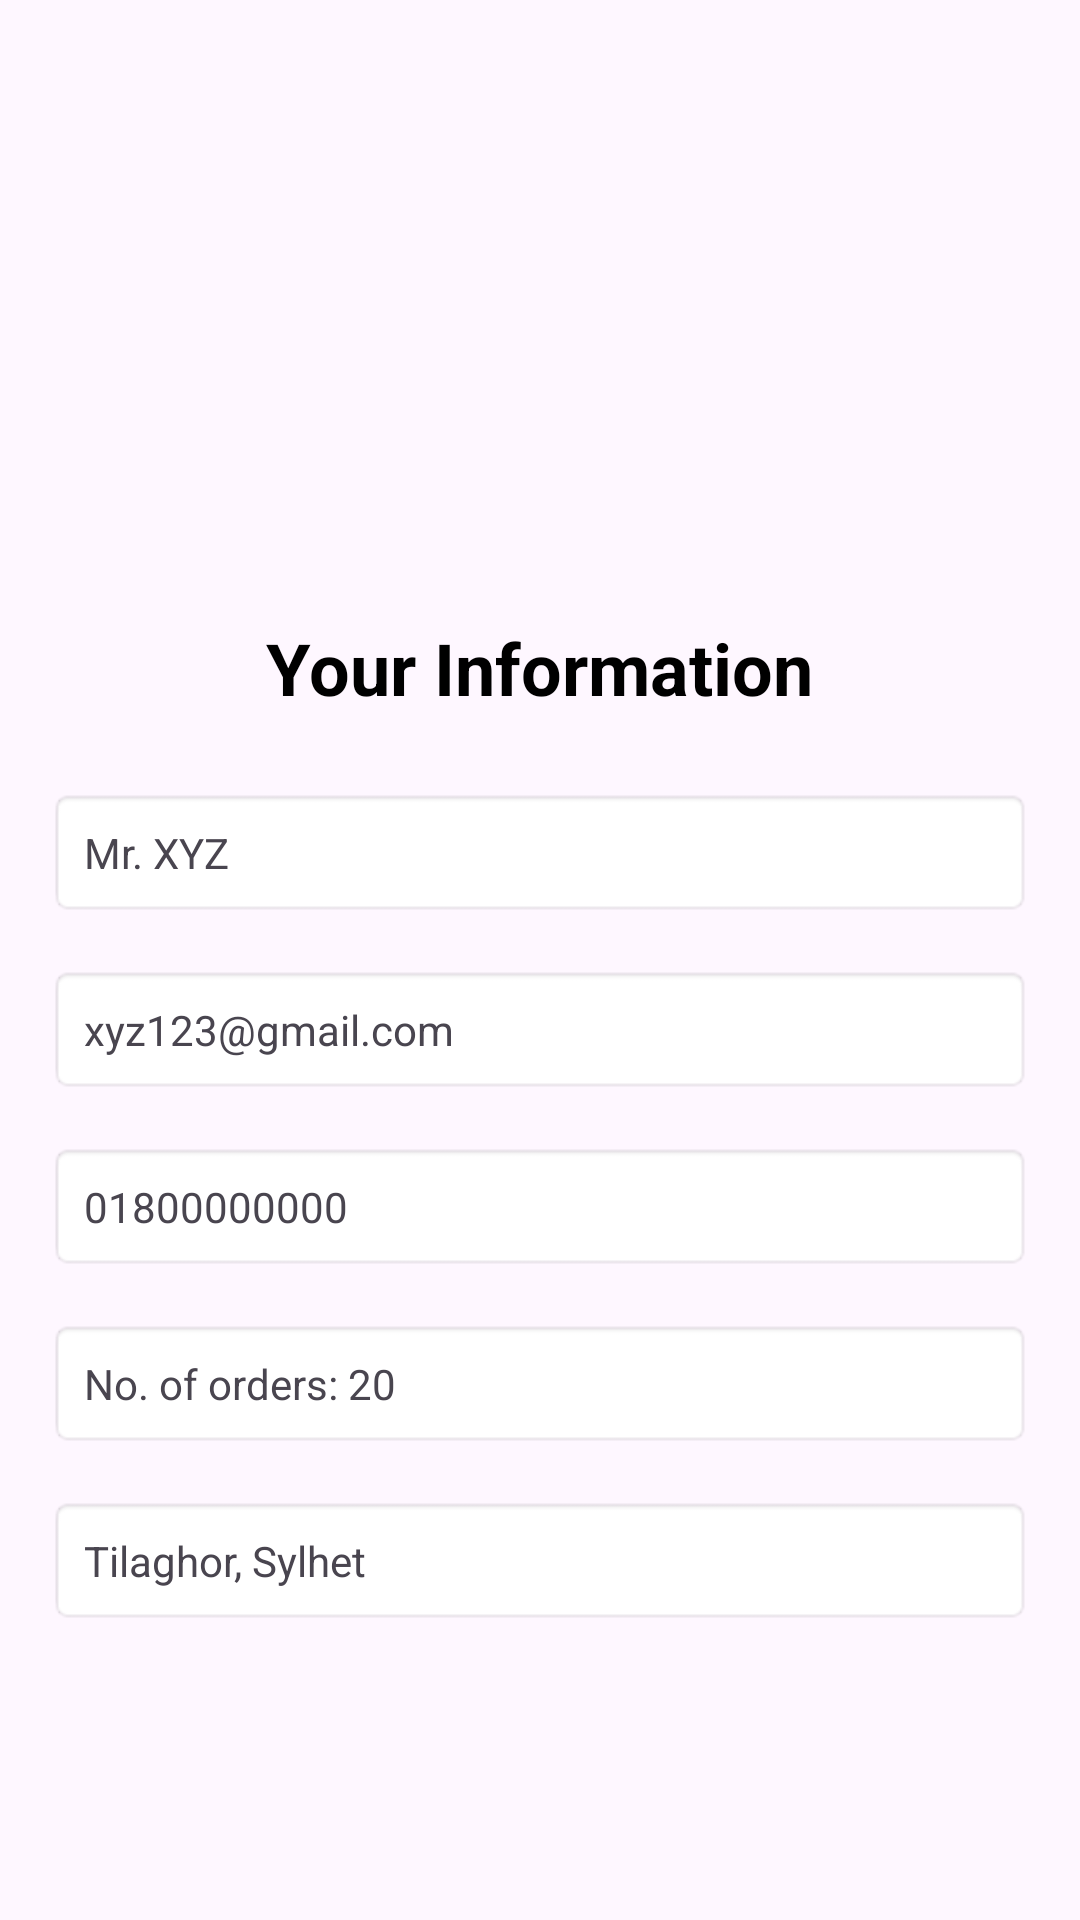

This screen was rendered from an Android layout file. Write that file and the resources it references.
<!-- AndroidManifest.xml: application theme Theme.CanvasHouse -->
<!-- res/layout/activity_user_account.xml -->
<?xml version="1.0" encoding="utf-8"?>
<LinearLayout xmlns:android="http://schemas.android.com/apk/res/android"
    android:id="@+id/user_info_main"
    android:layout_width="match_parent"
    android:layout_height="match_parent"
    android:background="@drawable/signup"
    android:orientation="vertical"
    android:padding="16dp"
    android:gravity="center">

    
    <ImageView
        android:id="@+id/user_info_logo_iv"
        android:layout_width="100dp"
        android:layout_height="100dp"
        android:layout_marginBottom="24dp"
        android:src="@drawable/user_profile" />

    <TextView
        android:id="@+id/user_info_title_tv"
        android:layout_width="wrap_content"
        android:layout_height="wrap_content"
        android:layout_marginBottom="24dp"
        android:text="Your Information"
        android:textColor="@android:color/black"
        android:textSize="24sp"
        android:textStyle="bold" />

    <TextView
        android:id="@+id/user_info_name_tv"
        android:layout_width="match_parent"
        android:layout_height="wrap_content"
        android:text="Mr. XYZ"
        android:padding="12dp"
        android:layout_marginBottom="16dp"
        android:background="@android:drawable/editbox_background" />

    <TextView
        android:id="@+id/user_info_email_tv"
        android:layout_width="match_parent"
        android:layout_height="wrap_content"
        android:text="xyz123@gmail.com"
        android:padding="12dp"
        android:layout_marginBottom="16dp"
        android:background="@android:drawable/editbox_background" />

    <TextView
        android:id="@+id/user_info_phone_tv"
        android:layout_width="match_parent"
        android:layout_height="wrap_content"
        android:text="01800000000"
        android:padding="12dp"
        android:layout_marginBottom="16dp"
        android:background="@android:drawable/editbox_background" />

    <TextView
        android:id="@+id/user_info_order_count_tv"
        android:layout_width="match_parent"
        android:layout_height="wrap_content"
        android:text="No. of orders: 20"
        android:padding="12dp"
        android:layout_marginBottom="16dp"
        android:background="@android:drawable/editbox_background" />

    <TextView
        android:id="@+id/user_info_address_tv"
        android:layout_width="match_parent"
        android:layout_height="wrap_content"
        android:text="Tilaghor, Sylhet"
        android:padding="12dp"
        android:layout_marginBottom="16dp"
        android:background="@android:drawable/editbox_background" />

</LinearLayout>
<!-- resources referenced by this layout -->
<resources>
  <style name="Theme.CanvasHouse" parent="Base.Theme.CanvasHouse" />
  <style name="Base.Theme.CanvasHouse" parent="Theme.Material3.DayNight.NoActionBar">
          
          
      </style>
</resources>
